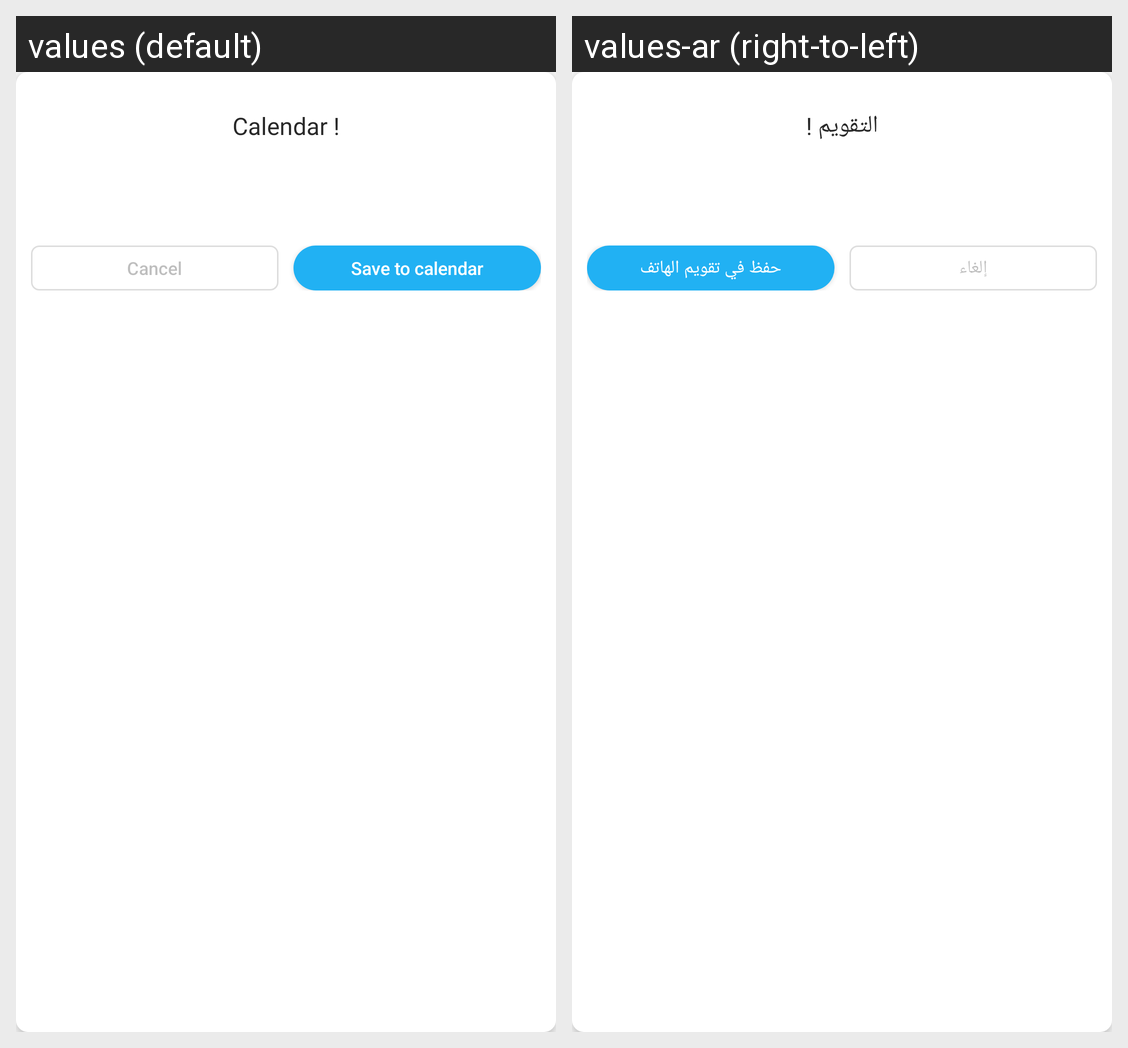

Strings drawn on this Android screen and how each of the app's shown locales translates them:
Android screen res/layout/save_to_calendar_dialog.xml rendered under 2 locales, left to right: values (default), values-ar (right-to-left). Device: Nexus 5 (rendered at 1080×1920; each locale shown at half size, 540×960, under a caption strip naming it); theme AppTheme.
Strings drawn on this screen, with the default value and each locale's value (text and hints the layout hard-codes, and strings that could not be matched under every locale, appear in the picture but are not listed):

calendar
  values: Calendar !
  values-ar: التقويم !

cancel
  values: Cancel
  values-ar: إلغاء

save_to_calendar
  values: Save to calendar
  values-ar: حفظ في تقويم الهاتف
